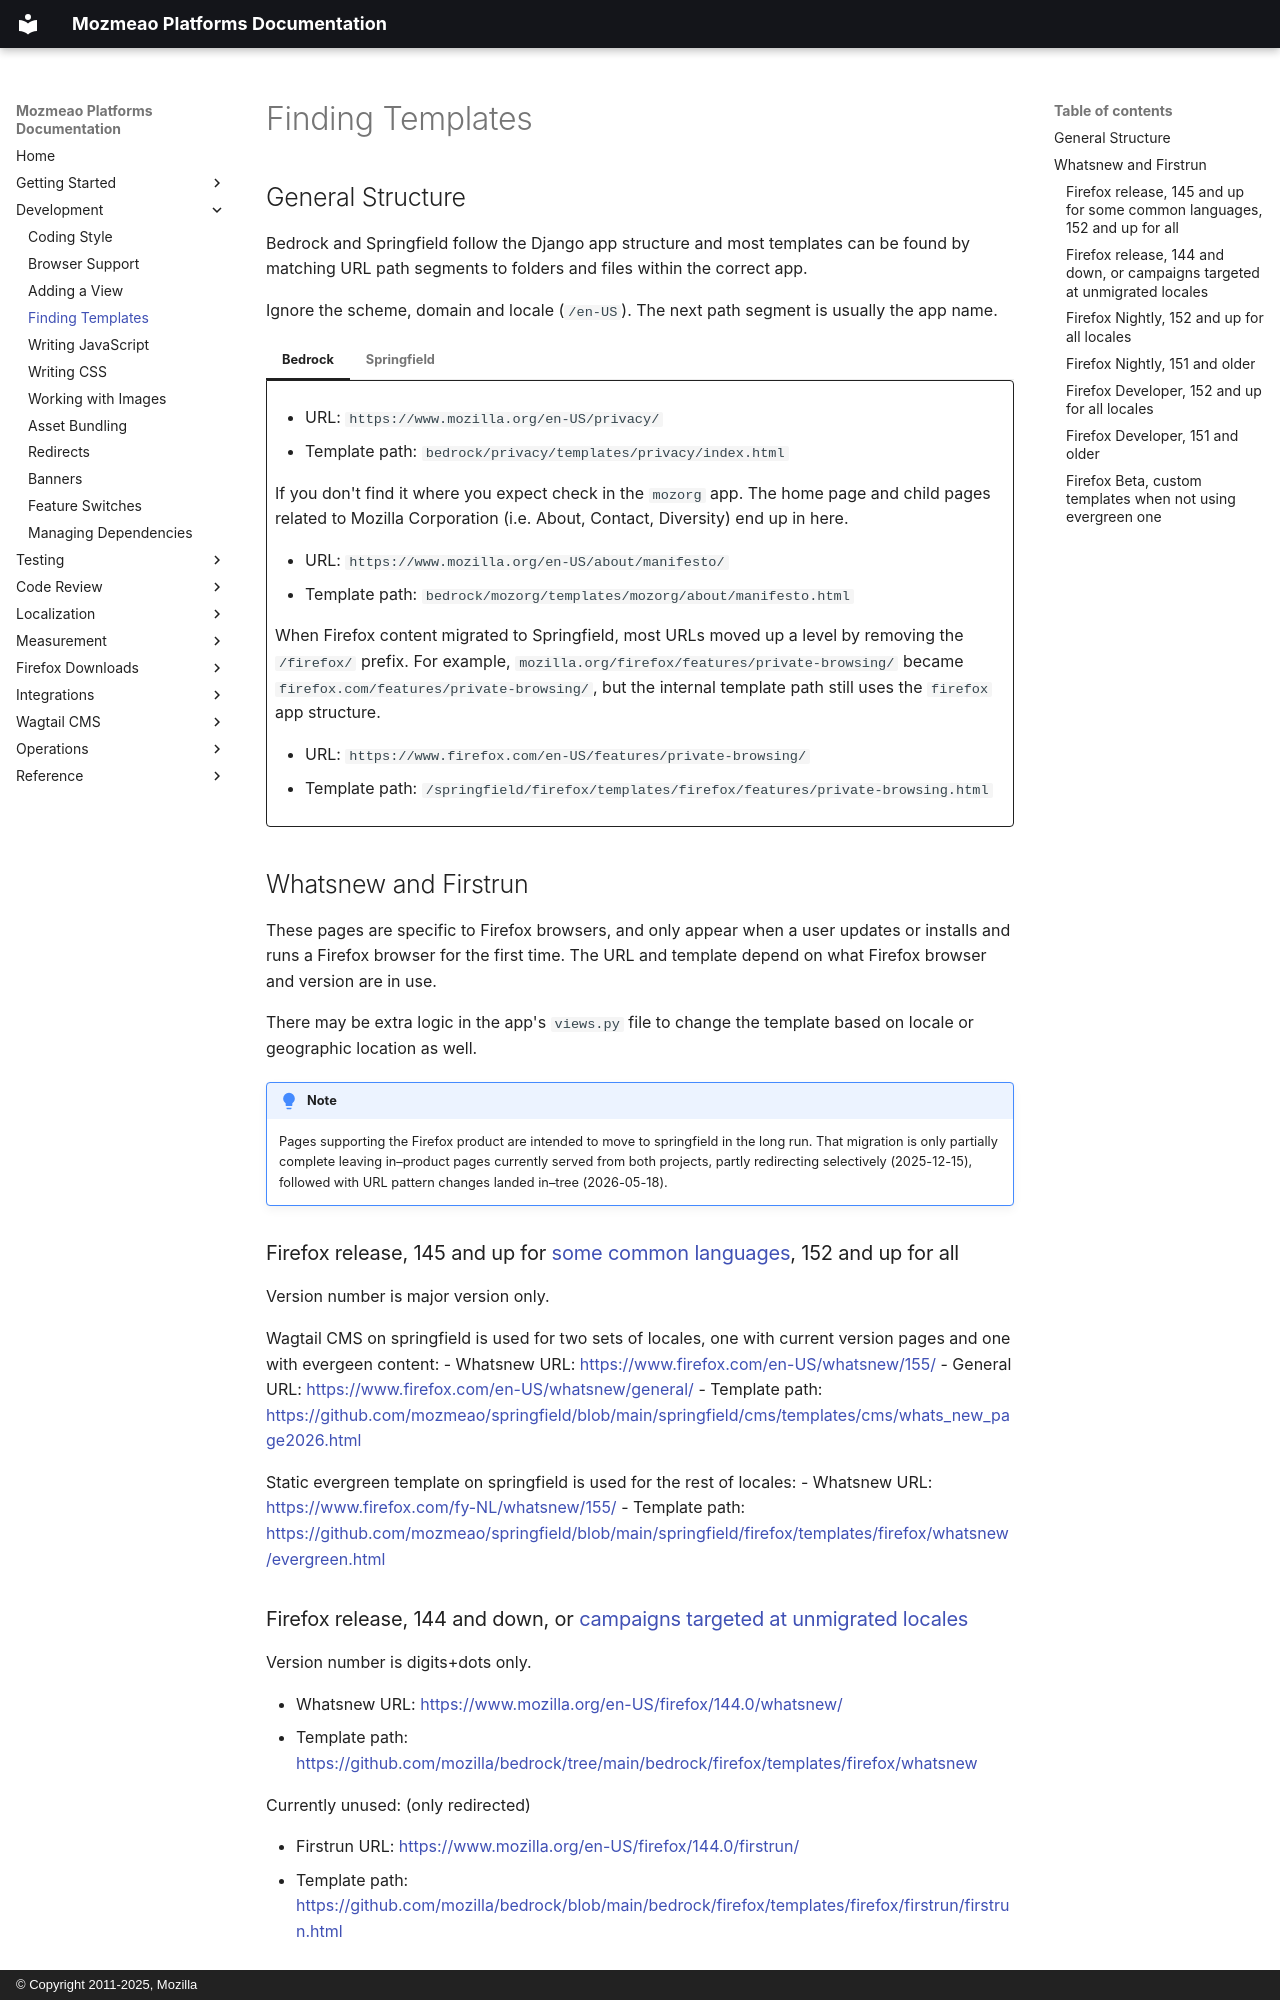

repository: mozmeao/platform-docs · page: development/finding-templates/index.html · generator: mkdocs · copyright: © Copyright 2011-2025, Mozilla

# Finding Templates

## General Structure

Bedrock and Springfield follow the Django app structure and most templates can be found by matching URL path segments to folders and files within the correct app.

Ignore the scheme, domain and locale (`/en-US`). The next path segment is usually the app name.

=== "Bedrock"

    - URL: `https://www.mozilla.org/en-US/privacy/`
    - Template path: `bedrock/privacy/templates/privacy/index.html`

    If you don't find it where you expect check in the `mozorg` app. The home page and child pages related to Mozilla Corporation (i.e. About, Contact, Diversity) end up in here.

    - URL: `https://www.mozilla.org/en-US/about/manifesto/`
    - Template path: `bedrock/mozorg/templates/mozorg/about/manifesto.html`

=== "Springfield"

    When Firefox content migrated to Springfield, most URLs moved up a level by removing the `/firefox/` prefix. For example, `mozilla.org/firefox/features/private-browsing/` became `firefox.com/features/private-browsing/`, but the internal template path still uses the `firefox` app structure.

    - URL: `https://www.firefox.com/en-US/features/private-browsing/`
    - Template path: `/springfield/firefox/templates/firefox/features/private-browsing.html`


## Whatsnew and Firstrun

These pages are specific to Firefox browsers, and only appear when a user updates or installs and runs a Firefox browser for the first time. The URL and template depend on what Firefox browser and version are in use.

There may be extra logic in the app's `views.py` file to change the template based on locale or geographic location as well.

!!! note
    Pages supporting the Firefox product are intended to move to springfield in the long run. That migration is only partially complete leaving in–product pages currently served from both projects, partly redirecting selectively (2025-12-15), followed with URL pattern changes landed in–tree (2026-05-18).

### Firefox release, 145 and up for [some common languages](https://github.com/mozilla/bedrock/blob/e91c6f28e/bedrock/firefox/redirects.py#L81), 152 and up for all

Version number is major version only.

Wagtail CMS on springfield is used for two sets of locales, one with current version pages and one with evergeen content:
- Whatsnew URL: <https://www.firefox.com/en-US/whatsnew/155/>
- General URL: <https://www.firefox.com/en-US/whatsnew/general/>
- Template path: <https://github.com/mozmeao/springfield/blob/main/springfield/cms/templates/cms/whats_new_page2026.html>

Static evergreen template on springfield is used for the rest of locales:
- Whatsnew URL: <https://www.firefox.com/fy-NL/whatsnew/155/>
- Template path: <https://github.com/mozmeao/springfield/blob/main/springfield/firefox/templates/firefox/whatsnew/evergreen.html>
